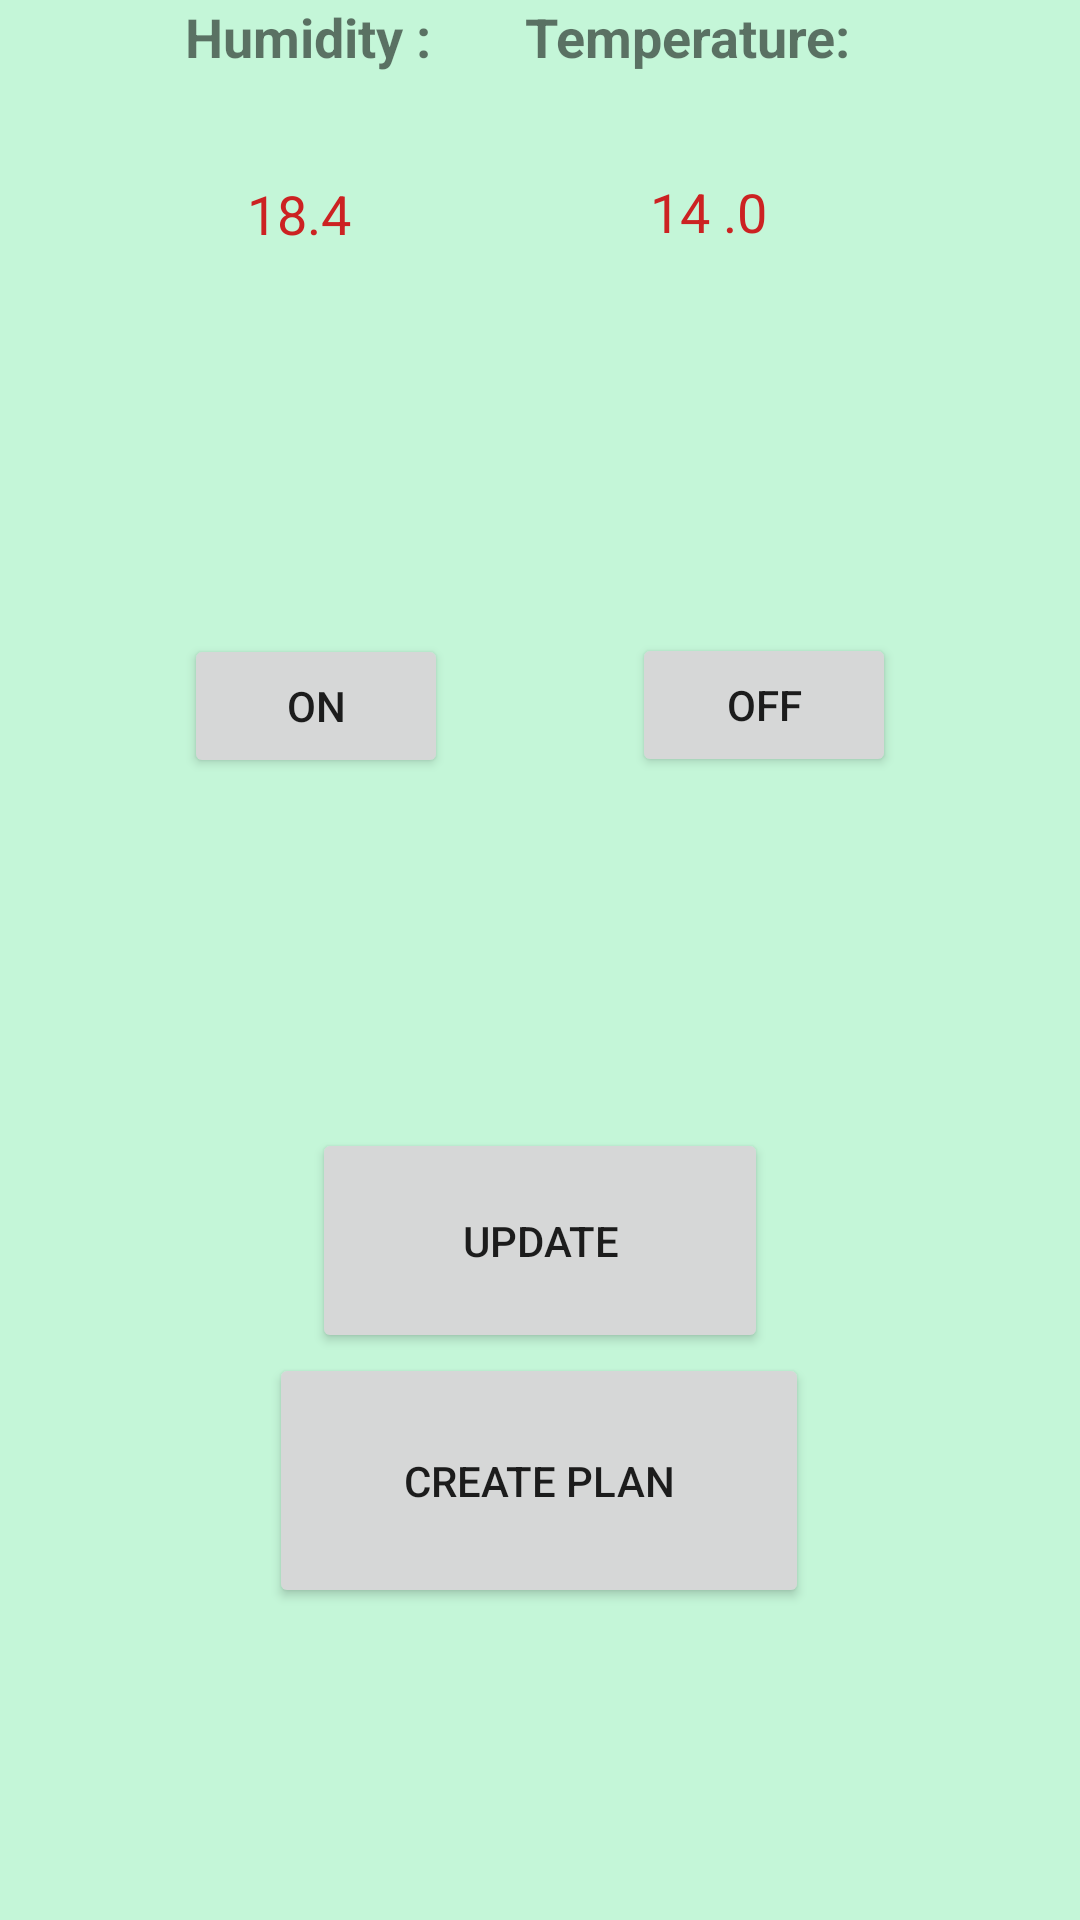

Layout XML and referenced resources for this Android screen:
<!-- AndroidManifest.xml: application theme Theme.Hashish -->
<!-- res/layout/activity_profile.xml -->
<?xml version="1.0" encoding="utf-8"?>
<androidx.constraintlayout.widget.ConstraintLayout xmlns:android="http://schemas.android.com/apk/res/android"
    xmlns:app="http://schemas.android.com/apk/res-auto"
    xmlns:tools="http://schemas.android.com/tools"
    android:layout_width="match_parent"
    android:layout_height="match_parent"
    android:background="#C4F6D8"
    tools:context=".Activity.Profile">

    <Button
        android:id="@+id/offButton"
        android:layout_width="wrap_content"
        android:layout_height="wrap_content"
        android:text="OFF"
        app:layout_constraintBottom_toTopOf="@+id/save"
        app:layout_constraintEnd_toEndOf="parent"
        app:layout_constraintHorizontal_bias="0.5"
        app:layout_constraintStart_toEndOf="@+id/onButton"
        app:layout_constraintTop_toBottomOf="@+id/tempView" />

    <Button
        android:id="@+id/save"
        android:layout_width="152dp"
        android:layout_height="75dp"
        android:text="UPDATE"
        app:layout_constraintBottom_toTopOf="@+id/nextPage"
        app:layout_constraintEnd_toEndOf="parent"
        app:layout_constraintHorizontal_bias="0.5"
        app:layout_constraintStart_toStartOf="parent" />

    <Button
        android:id="@+id/nextPage"
        android:layout_width="180dp"
        android:layout_height="85dp"
        android:layout_marginBottom="104dp"
        android:text="Create Plan"
        app:layout_constraintBottom_toBottomOf="parent"
        app:layout_constraintEnd_toEndOf="parent"
        app:layout_constraintHorizontal_bias="0.498"
        app:layout_constraintStart_toStartOf="parent" />

    <Button
        android:id="@+id/onButton"
        android:layout_width="wrap_content"
        android:layout_height="wrap_content"
        android:text="ON"
        app:layout_constraintBottom_toTopOf="@+id/save"
        app:layout_constraintEnd_toStartOf="@+id/offButton"
        app:layout_constraintHorizontal_bias="0.5"
        app:layout_constraintStart_toStartOf="parent"
        app:layout_constraintTop_toBottomOf="@+id/textView3" />

    <TextView
        android:id="@+id/textView2"
        android:layout_width="142dp"
        android:layout_height="39dp"
        android:text="Humidity : "
        android:textAlignment="center"
        android:textSize="18sp"
        android:textStyle="bold"
        app:layout_constraintEnd_toEndOf="parent"
        app:layout_constraintHorizontal_bias="0.155"
        app:layout_constraintStart_toStartOf="parent"
        tools:layout_editor_absoluteY="55dp" />

    <TextView
        android:id="@+id/textView3"
        android:layout_width="105dp"
        android:layout_height="36dp"
        android:text="18.4"
        android:textAlignment="center"
        android:textColor="#CC2222"
        android:textSize="18sp"
        app:layout_constraintBottom_toTopOf="@+id/save"
        app:layout_constraintEnd_toEndOf="parent"
        app:layout_constraintHorizontal_bias="0.185"
        app:layout_constraintStart_toStartOf="parent"
        app:layout_constraintTop_toBottomOf="@+id/textView2"
        app:layout_constraintVertical_bias="0.066" />

    <TextView
        android:id="@+id/tempView"
        android:layout_width="105dp"
        android:layout_height="36dp"
        android:text="14 .0"
        android:textAlignment="center"
        android:textColor="#CC2222"
        android:textSize="18sp"
        app:layout_constraintBottom_toTopOf="@+id/save"
        app:layout_constraintEnd_toEndOf="parent"
        app:layout_constraintHorizontal_bias="0.72"
        app:layout_constraintStart_toStartOf="parent"
        app:layout_constraintTop_toBottomOf="@+id/textView2"
        app:layout_constraintVertical_bias="0.064" />

    <TextView
        android:id="@+id/textView5"
        android:layout_width="153dp"
        android:layout_height="41dp"
        android:text="Temperature:"
        android:textAlignment="center"
        android:textSize="18sp"
        android:textStyle="bold"
        app:layout_constraintEnd_toEndOf="parent"
        app:layout_constraintHorizontal_bias="0.737"
        app:layout_constraintStart_toStartOf="parent"
        tools:layout_editor_absoluteY="53dp" />


</androidx.constraintlayout.widget.ConstraintLayout>
<!-- resources referenced by this layout -->
<resources>
  <style name="Theme.Hashish" parent="Theme.MaterialComponents.DayNight.DarkActionBar">
          
          <item name="colorPrimary">@color/purple_500</item>
          <item name="colorPrimaryVariant">@color/purple_700</item>
          <item name="colorOnPrimary">@color/white</item>
          
          <item name="colorSecondary">@color/teal_200</item>
          <item name="colorSecondaryVariant">@color/teal_700</item>
          <item name="colorOnSecondary">@color/black</item>
          
          <item name="android:statusBarColor" tools:targetApi="l">?attr/colorPrimaryVariant</item>
          
      </style>
  <!-- not gathered from this repository: default colours our renderer supplied (Android Studio template values) -->
  <color name="purple_500">#FF6200EE</color>
  <color name="purple_700">#FF3700B3</color>
  <color name="teal_200">#FF03DAC5</color>
  <color name="teal_700">#FF018786</color>
  <color name="black">#FF000000</color>
  <color name="white">#FFFFFFFF</color>
</resources>
